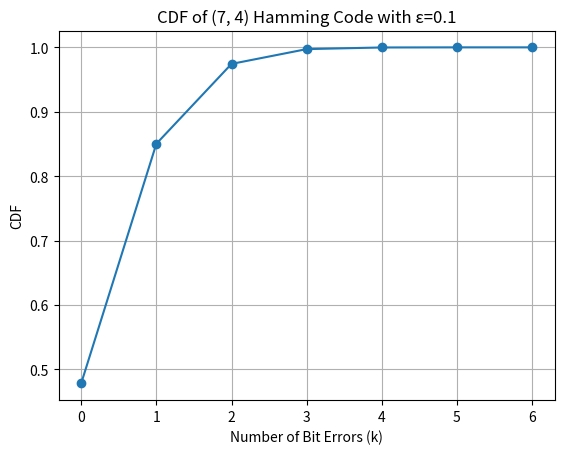

Reproduce this figure in Python. (Note: this script raises an exception after producing the figure.)
import numpy as np
import matplotlib.pyplot as plt
from scipy.stats import binom

k_values = np.arange(0,7)

#Probability
p = 1/10 
n = 7    
#We can use binom to create binomial distribution
rv = binom(n, p)

#Make the list combinations with rv.pmf function
combinations = rv.pmf(k_values)

# Calculate the cumulative probabilities (CDF)
cdf = np.cumsum(combinations)

print(f"the probability that a transmitted codeword is decoded correctly is {cdf[1]}")
# Plot the CDF
plt.plot(k_values, cdf, marker='o', linestyle='-')
plt.title('CDF of (7, 4) Hamming Code with ε=0.1')
plt.xlabel('Number of Bit Errors (k)')
plt.ylabel('CDF')
plt.grid(True)
plt.savefig('/home/<user>/Desktop/Probability/New_assignment8/figs/figure1.png')
plt.show()






	
